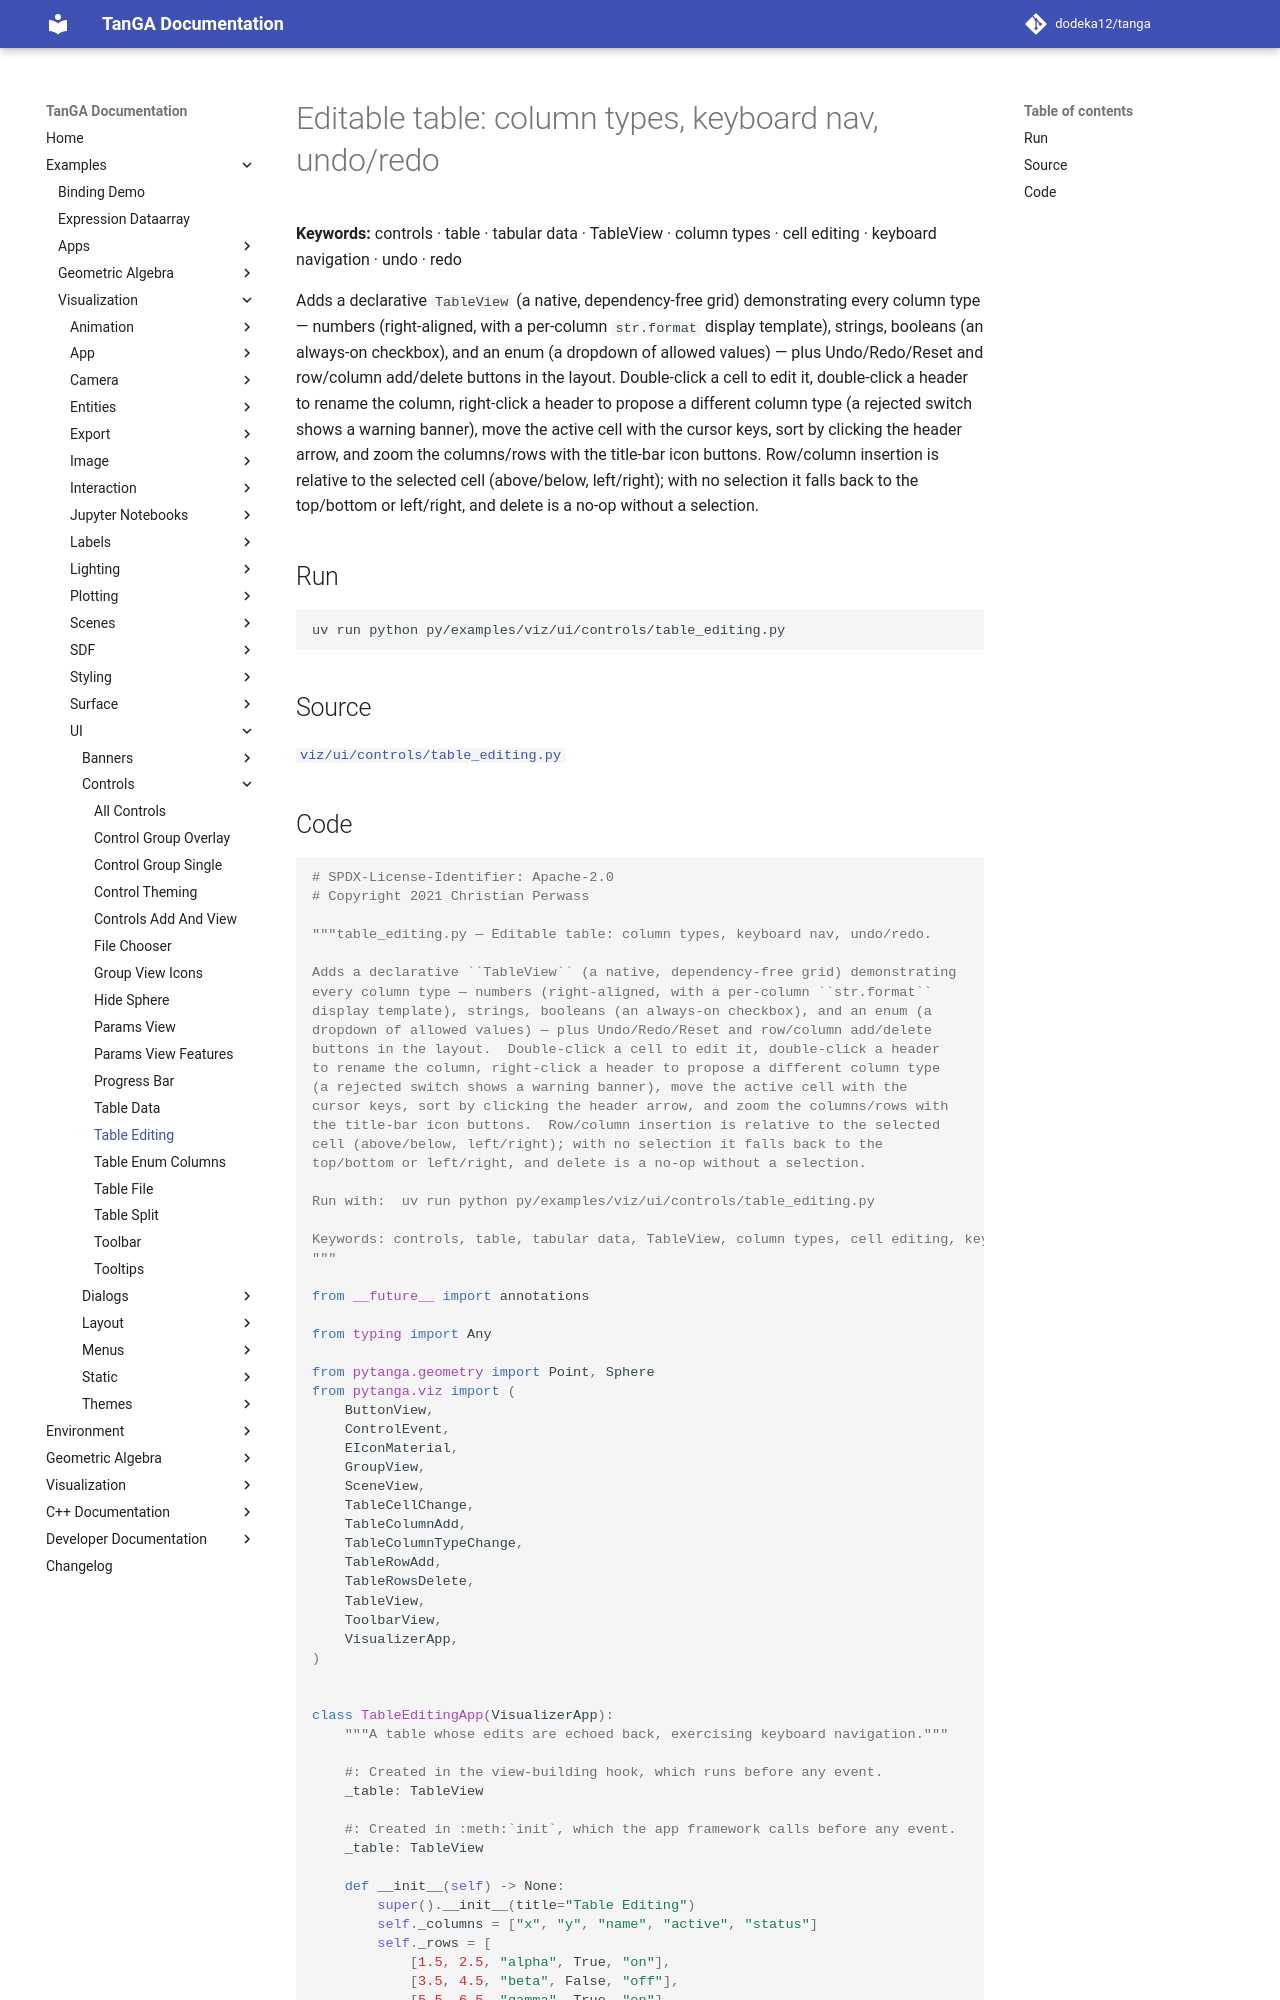

repository: dodeka12/tanga · page: v2.27.0-rc1/py/examples/viz/ui/controls/table_editing/index.html · generator: mkdocs

# Editable table: column types, keyboard nav, undo/redo

**Keywords:** controls · table · tabular data · TableView · column types · cell editing · keyboard navigation · undo · redo

Adds a declarative `TableView` (a native, dependency-free grid) demonstrating
every column type — numbers (right-aligned, with a per-column `str.format`
display template), strings, booleans (an always-on checkbox), and an enum (a
dropdown of allowed values) — plus Undo/Redo/Reset and row/column add/delete
buttons in the layout.  Double-click a cell to edit it, double-click a header
to rename the column, right-click a header to propose a different column type
(a rejected switch shows a warning banner), move the active cell with the
cursor keys, sort by clicking the header arrow, and zoom the columns/rows with
the title-bar icon buttons.  Row/column insertion is relative to the selected
cell (above/below, left/right); with no selection it falls back to the
top/bottom or left/right, and delete is a no-op without a selection.

## Run

```bash
uv run python py/examples/viz/ui/controls/table_editing.py
```

## Source

[`viz/ui/controls/table_editing.py`](https://github.com/dodeka12/tanga/blob/main/py/examples/viz/ui/controls/table_editing.py)
